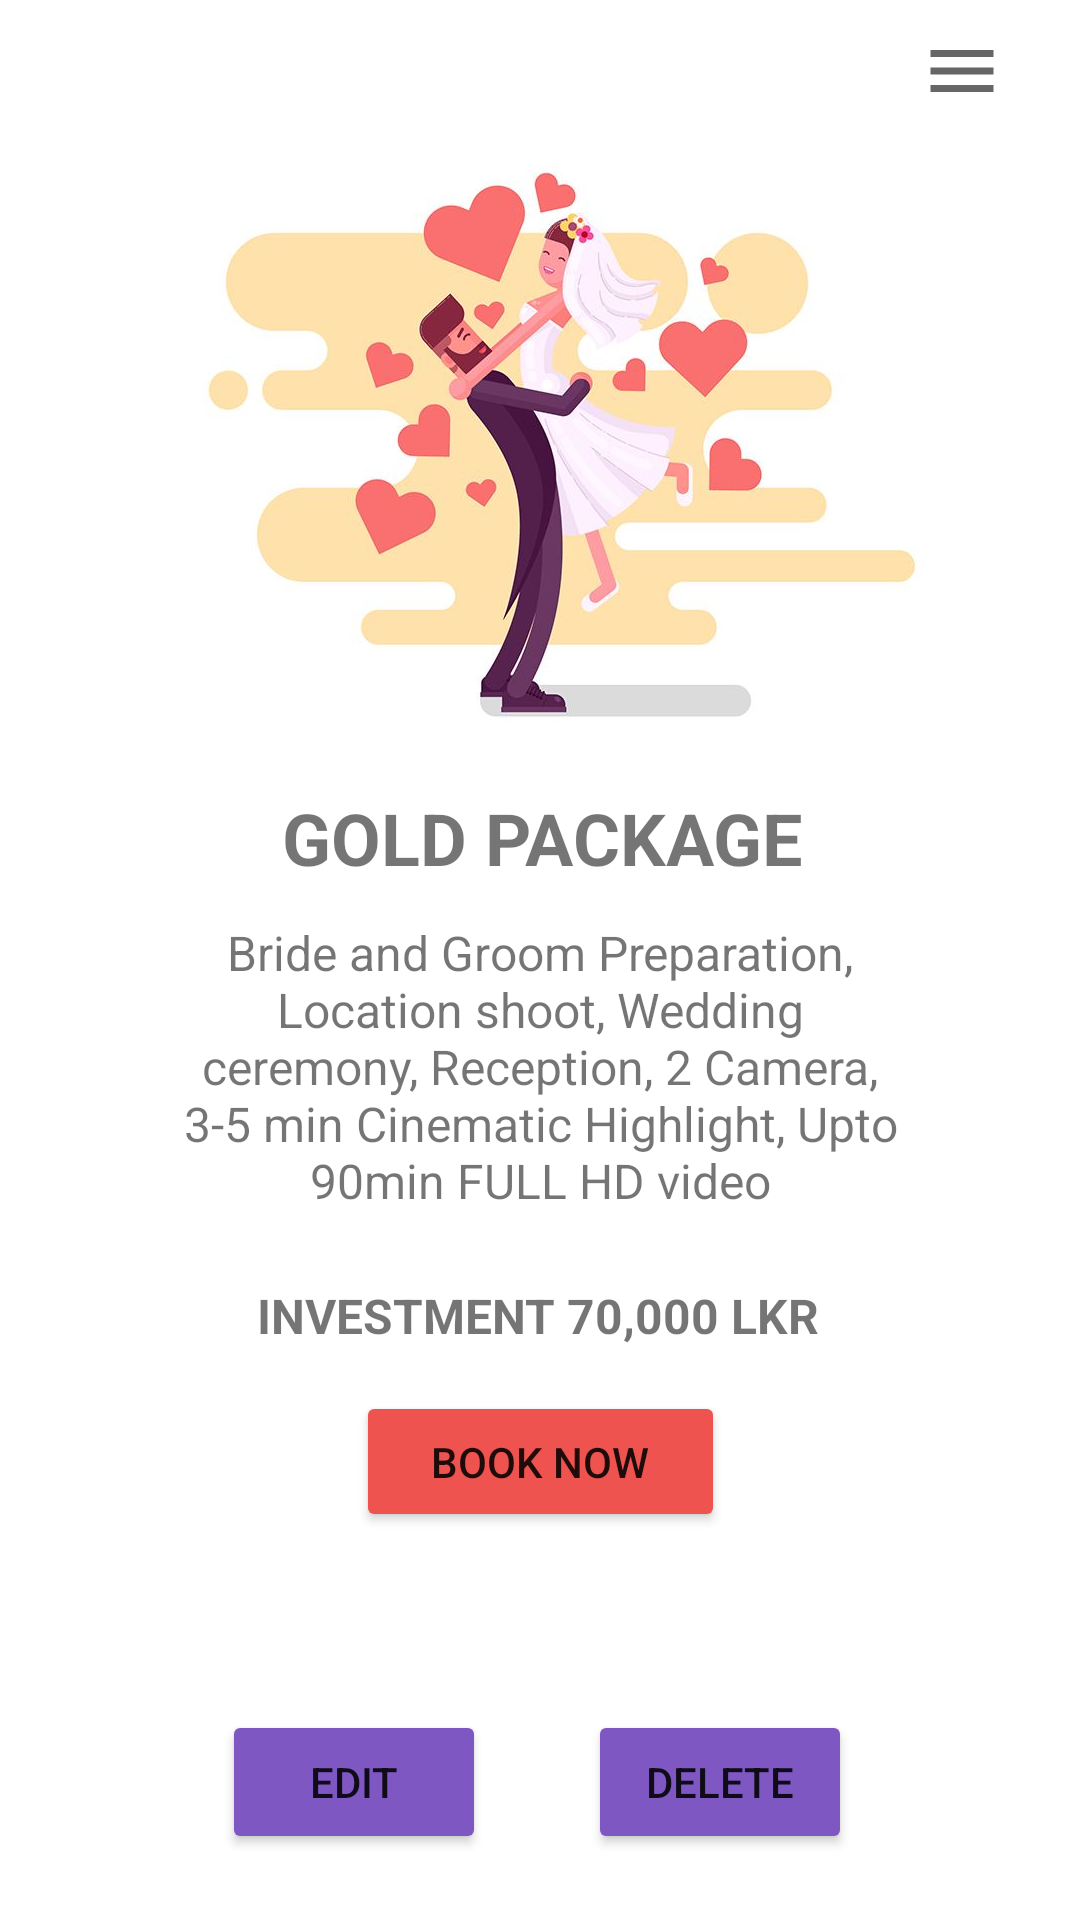

Here is an Android app screen rendered from its layout file. Give the layout XML and the strings, colors and styles it references.
<!-- AndroidManifest.xml: application theme Theme.CINEMOMENT -->
<!-- res/layout/activity_view_package.xml -->
<?xml version="1.0" encoding="utf-8"?>
<androidx.constraintlayout.widget.ConstraintLayout xmlns:android="http://schemas.android.com/apk/res/android"
    xmlns:app="http://schemas.android.com/apk/res-auto"
    xmlns:tools="http://schemas.android.com/tools"
    android:layout_width="match_parent"
    android:layout_height="match_parent"
    tools:context=".ViewPackage">

    <TextView
        android:id="@+id/textView12"
        android:layout_width="wrap_content"
        android:layout_height="wrap_content"
        android:text="@string/gold"
        android:textSize="24sp"
        android:textStyle="bold"
        app:layout_constraintBottom_toBottomOf="parent"
        app:layout_constraintEnd_toEndOf="parent"
        app:layout_constraintHorizontal_bias="0.505"
        app:layout_constraintStart_toStartOf="parent"
        app:layout_constraintTop_toBottomOf="@+id/imageView"
        app:layout_constraintVertical_bias="0.038" />

    <TextView
        android:id="@+id/textView13"
        android:layout_width="241dp"
        android:layout_height="121dp"
        android:gravity="center_horizontal"
        android:text="@string/location_shoot_wedding_ceremony_reception_2_camera_cinematic_highlight"
        android:textAlignment="center"
        android:textSize="16sp"
        app:layout_constraintBottom_toBottomOf="parent"
        app:layout_constraintEnd_toEndOf="parent"
        app:layout_constraintStart_toStartOf="parent"
        app:layout_constraintTop_toBottomOf="@+id/textView12"
        app:layout_constraintVertical_bias="0.051" />

    <TextView
        android:id="@+id/textView24"
        android:layout_width="189dp"
        android:layout_height="36dp"
        android:text="@string/investment_70_000_lkr"
        android:textSize="16sp"
        android:textStyle="bold"
        app:layout_constraintBottom_toBottomOf="parent"
        app:layout_constraintEnd_toEndOf="parent"
        app:layout_constraintStart_toStartOf="parent"
        app:layout_constraintTop_toBottomOf="@+id/textView13"
        app:layout_constraintVertical_bias="0.0" />

    <ImageButton
        android:id="@+id/imageButton7"
        android:layout_width="55dp"
        android:layout_height="38dp"
        android:background="#FFFFFF"
        android:contentDescription="@string/menu"
        app:layout_constraintBottom_toBottomOf="parent"
        app:layout_constraintEnd_toEndOf="parent"
        app:layout_constraintHorizontal_bias="0.961"
        app:layout_constraintStart_toStartOf="parent"
        app:layout_constraintTop_toTopOf="parent"
        app:layout_constraintVertical_bias="0.008"
        app:srcCompat="@drawable/menu" />

    <Button
        android:id="@+id/button4"
        android:layout_width="wrap_content"
        android:layout_height="wrap_content"
        android:text="@string/delete"
        app:backgroundTint="#7E57C2"
        app:layout_constraintBottom_toBottomOf="parent"
        app:layout_constraintEnd_toEndOf="parent"
        app:layout_constraintHorizontal_bias="0.721"
        app:layout_constraintStart_toStartOf="parent"
        app:layout_constraintTop_toBottomOf="@+id/button9"
        app:layout_constraintVertical_bias="0.728" />

    <Button
        android:id="@+id/button6"
        android:layout_width="wrap_content"
        android:layout_height="wrap_content"
        android:onClick="editPackage"
        android:text="@string/edit"
        app:backgroundTint="#7E57C2"
        app:layout_constraintBottom_toBottomOf="parent"
        app:layout_constraintEnd_toEndOf="parent"
        app:layout_constraintHorizontal_bias="0.272"
        app:layout_constraintStart_toStartOf="parent"
        app:layout_constraintTop_toBottomOf="@+id/button9"
        app:layout_constraintVertical_bias="0.728" />

    <Button
        android:id="@+id/button9"
        android:layout_width="123dp"
        android:layout_height="47dp"
        android:text="@string/book_now"
        app:backgroundTint="#EF5350"
        app:layout_constraintBottom_toBottomOf="parent"
        app:layout_constraintEnd_toEndOf="parent"
        app:layout_constraintStart_toStartOf="parent"
        app:layout_constraintTop_toBottomOf="@+id/textView24"
        app:layout_constraintVertical_bias="0.0" />

    <ImageButton
        android:id="@+id/imageButton8"
        android:layout_width="36dp"
        android:layout_height="29dp"
        android:background="#FFFFFF"
        android:contentDescription="@string/back"
        app:layout_constraintBottom_toBottomOf="parent"
        app:layout_constraintEnd_toEndOf="parent"
        app:layout_constraintHorizontal_bias="0.044"
        app:layout_constraintStart_toStartOf="parent"
        app:layout_constraintTop_toTopOf="parent"
        app:layout_constraintVertical_bias="0.019"
        app:srcCompat="@drawable/back" />

    <ImageView
        android:id="@+id/imageView"
        android:layout_width="wrap_content"
        android:layout_height="200dp"
        app:layout_constraintBottom_toBottomOf="parent"
        app:layout_constraintEnd_toEndOf="parent"
        app:layout_constraintHorizontal_bias="0.0"
        app:layout_constraintStart_toStartOf="parent"
        app:layout_constraintTop_toTopOf="parent"
        app:layout_constraintVertical_bias="0.112"
        app:srcCompat="@drawable/c6" />

</androidx.constraintlayout.widget.ConstraintLayout>
<!-- resources referenced by this layout -->
<resources>
  <!-- drawable c6: jpg bitmap (drawable, 29439 bytes) -->
  <!-- drawable menu (drawable) -->
  <vector android:height="28dp" android:tint="?attr/colorControlNormal"
      android:viewportHeight="24" android:viewportWidth="24"
      android:width="28dp" xmlns:android="http://schemas.android.com/apk/res/android">
      <path android:fillColor="@android:color/white" android:pathData="M3,18h18v-2L3,16v2zM3,13h18v-2L3,11v2zM3,6v2h18L21,6L3,6z"/>
  </vector>
  <string name="back">back</string>
  <string name="book_now">book now</string>
  <string name="delete">delete</string>
  <string name="edit">edit</string>
  <string name="gold">GOLD PACKAGE</string>
  <string name="investment_70_000_lkr">INVESTMENT 70,000 LKR</string>
  <string name="location_shoot_wedding_ceremony_reception_2_camera_cinematic_highlight">Bride and Groom Preparation, Location shoot, Wedding ceremony, Reception, 2 Camera, 3-5 min Cinematic Highlight, Upto 90min FULL HD video</string>
  <string name="menu">menu</string>
  <style name="Theme.CINEMOMENT" parent="Theme.MaterialComponents.DayNight.DarkActionBar">
          
          <item name="colorPrimary">@color/purple_500</item>
          <item name="colorPrimaryVariant">@color/purple_700</item>
          <item name="colorOnPrimary">@color/white</item>
          
          <item name="colorSecondary">@color/teal_200</item>
          <item name="colorSecondaryVariant">@color/teal_700</item>
          <item name="colorOnSecondary">@color/black</item>
          
          <item name="android:statusBarColor" tools:targetApi="l">?attr/colorPrimaryVariant</item>
          
      </style>
  <color name="purple_500">#EF5350</color>
  <color name="purple_700">#FF3700B3</color>
  <color name="white">#FFFFFFFF</color>
  <color name="teal_200">#EF5350</color>
  <color name="teal_700">#FF018786</color>
  <color name="black">#FF000000</color>
</resources>
